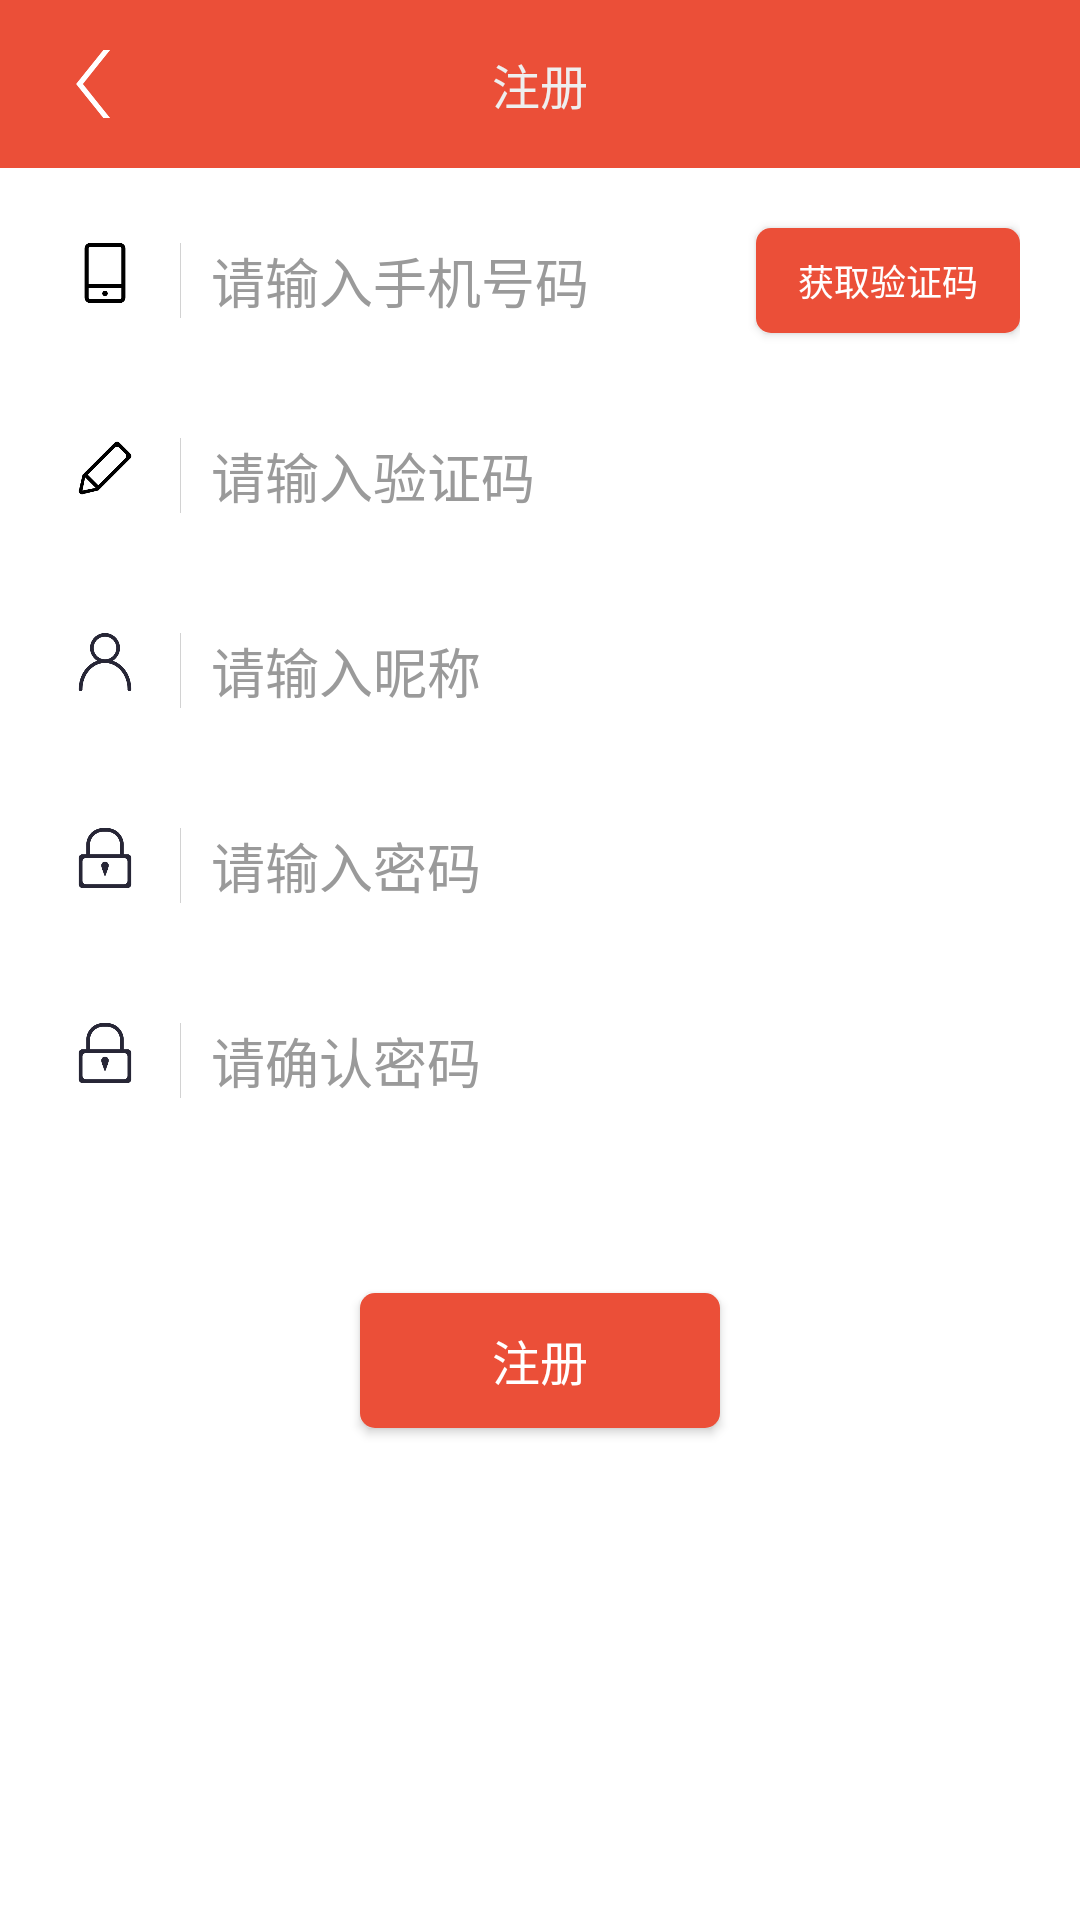

This screen was rendered from an Android layout file. Write that file and the resources it references.
<!-- AndroidManifest.xml: application theme Theme.AppCompat.NoActionBar -->
<!-- res/layout/activity_register.xml -->
<?xml version="1.0" encoding="utf-8"?>
<LinearLayout xmlns:android="http://schemas.android.com/apk/res/android"
    xmlns:tools="http://schemas.android.com/tools"
    android:id="@+id/activity_register"
    android:layout_width="match_parent"
    android:layout_height="match_parent"
    android:background="#fff"
    android:orientation="vertical"
    tools:context=".activities.RegisterActivity">
<android.support.v7.widget.Toolbar
    android:id="@+id/toolbar"
    android:layout_width="match_parent"
    android:layout_height="wrap_content"
    android:background="@color/main_theme_color"
    >
    <ImageView
        android:id="@+id/iv_return"
        android:layout_width="30dp"
        android:layout_height="30dp"
        android:src="@mipmap/return_arrow"/>
    <TextView
        android:layout_width="wrap_content"
        android:layout_height="wrap_content"
        android:layout_gravity="center"
        android:text="注册"
        android:textColor="#eeeeee"
        android:textSize="16sp"/>
</android.support.v7.widget.Toolbar>
    <LinearLayout
        android:layout_width="match_parent"
        android:layout_height="55dp"
        android:layout_marginLeft="10dp"
        android:layout_marginRight="10dp"
        android:layout_marginTop="10dp"
        android:background="@drawable/bg_border_color_white"
        android:orientation="horizontal"

        android:paddingLeft="10dp"
        android:paddingRight="10dp"
        >

        <ImageView
            android:layout_marginTop="15dp"
            android:layout_marginBottom="15dp"
            android:layout_width="30dp"
            android:layout_height="20dp"
            android:scaleType="centerInside"
            android:src="@mipmap/phone" />

        <View
            android:layout_marginTop="15dp"
            android:layout_marginBottom="15dp"
            android:layout_width="1px"
            android:layout_height="match_parent"
            android:layout_marginLeft="10dp"
            android:background="#d2d2d2" />

        <EditText

            android:id="@+id/et_phoneNum"
            android:layout_width="0dp"
            android:layout_height="wrap_content"
            android:layout_marginLeft="10dp"
            android:layout_weight="1"
            android:background="@null"
            android:hint="请输入手机号码"
            android:textColor="#444444"
            android:layout_gravity="center_vertical"
            android:textColorHint="@color/main_font_color"
            android:textSize="18sp" />
        <Button
            android:id="@+id/btn_getCode"
            android:layout_marginBottom="10dp"
            android:layout_marginTop="10dp"
            android:layout_width="wrap_content"
            android:layout_height="wrap_content"
            android:text="获取验证码"
            android:textColor="#ffffff"
            android:textSize="12sp"
            android:background="@drawable/bg_border_color_red"/>
    </LinearLayout>
    <LinearLayout
        android:layout_width="match_parent"
        android:layout_height="55dp"
        android:layout_marginLeft="10dp"
        android:layout_marginRight="10dp"
        android:layout_marginTop="10dp"
        android:background="@drawable/bg_border_color_white"
        android:orientation="horizontal"

        android:paddingLeft="10dp"
        android:paddingRight="10dp"
        >

        <ImageView
            android:layout_marginTop="15dp"
            android:layout_marginBottom="15dp"
            android:layout_width="30dp"
            android:layout_height="20dp"
            android:scaleType="centerInside"
            android:src="@mipmap/edit" />

        <View
            android:layout_marginTop="15dp"
            android:layout_marginBottom="15dp"
            android:layout_width="1px"
            android:layout_height="match_parent"
            android:layout_marginLeft="10dp"
            android:background="#d2d2d2" />

        <EditText

            android:id="@+id/et_code"
            android:layout_width="0dp"
            android:layout_height="wrap_content"
            android:layout_marginLeft="10dp"
            android:layout_weight="1"
            android:background="@null"
            android:hint="请输入验证码"
            android:textColor="#444444"
            android:layout_gravity="center_vertical"
            android:textColorHint="@color/main_font_color"/>

    </LinearLayout>
    <LinearLayout
        android:layout_width="match_parent"
        android:layout_height="55dp"
        android:layout_marginLeft="10dp"
        android:layout_marginRight="10dp"
        android:layout_marginTop="10dp"
        android:background="@drawable/bg_border_color_white"
        android:orientation="horizontal"

        android:paddingLeft="10dp"
        android:paddingRight="10dp"
        >

        <ImageView
            android:layout_marginTop="15dp"
            android:layout_marginBottom="15dp"
            android:layout_width="30dp"
            android:layout_height="20dp"
            android:scaleType="centerInside"
            android:src="@mipmap/account2" />

        <View
            android:layout_marginTop="15dp"
            android:layout_marginBottom="15dp"
            android:layout_width="1px"
            android:layout_height="match_parent"
            android:layout_marginLeft="10dp"
            android:background="#d2d2d2" />

        <EditText

            android:id="@+id/et_name"
            android:layout_width="0dp"
            android:layout_height="wrap_content"
            android:layout_marginLeft="10dp"
            android:layout_weight="1"
            android:background="@null"
            android:hint="请输入昵称"
            android:textColor="#444444"
            android:layout_gravity="center_vertical"
            android:textColorHint="@color/main_font_color"/>

    </LinearLayout>
    <LinearLayout
        android:layout_width="match_parent"
        android:layout_height="55dp"
        android:layout_marginLeft="10dp"
        android:layout_marginRight="10dp"
        android:layout_marginTop="10dp"
        android:background="@drawable/bg_border_color_white"
        android:orientation="horizontal"

        android:paddingLeft="10dp"
        android:paddingRight="10dp"
        >

        <ImageView
            android:layout_marginTop="15dp"
            android:layout_marginBottom="15dp"
            android:layout_width="30dp"
            android:layout_height="20dp"
            android:scaleType="centerInside"
            android:src="@mipmap/pwd" />

        <View
            android:layout_marginTop="15dp"
            android:layout_marginBottom="15dp"
            android:layout_width="1px"
            android:layout_height="match_parent"
            android:layout_marginLeft="10dp"
            android:background="#d2d2d2" />

        <EditText

            android:id="@+id/et_password"
            android:layout_width="0dp"
            android:layout_height="wrap_content"
            android:layout_marginLeft="10dp"
            android:layout_weight="1"
            android:password="true"
            android:background="@null"
            android:hint="请输入密码"
            android:textColor="#444444"
            android:layout_gravity="center_vertical"
            android:textColorHint="@color/main_font_color"/>

    </LinearLayout>
    <LinearLayout
        android:layout_width="match_parent"
        android:layout_height="55dp"
        android:layout_marginLeft="10dp"
        android:layout_marginRight="10dp"
        android:layout_marginTop="10dp"
        android:background="@drawable/bg_border_color_white"
        android:orientation="horizontal"

        android:paddingLeft="10dp"
        android:paddingRight="10dp"
        >

        <ImageView
            android:layout_marginTop="15dp"
            android:layout_marginBottom="15dp"
            android:layout_width="30dp"
            android:layout_height="20dp"
            android:scaleType="centerInside"
            android:src="@mipmap/pwd" />

        <View
            android:layout_marginTop="15dp"
            android:layout_marginBottom="15dp"
            android:layout_width="1px"
            android:layout_height="match_parent"
            android:layout_marginLeft="10dp"
            android:background="#d2d2d2" />

        <EditText

            android:id="@+id/et_surepassword"
            android:layout_width="0dp"
            android:layout_height="wrap_content"
            android:layout_marginLeft="10dp"
            android:layout_weight="1"
            android:background="@null"
            android:password="true"
            android:hint="请确认密码"
            android:textColor="#444444"
            android:layout_gravity="center_vertical"
            android:textColorHint="@color/main_font_color"/>

    </LinearLayout>
    <Button
        android:id="@+id/btn_register"
        android:layout_marginTop="50dp"
        android:layout_width="120dp"
        android:layout_height="45dp"
        android:text="注册"
        android:textColor="#ffffff"
        android:textSize="16sp"
        android:layout_gravity="center_horizontal"
        android:background="@drawable/bg_border_color_red"/>

</LinearLayout>
<!-- resources referenced by this layout -->
<resources>
  <color name="main_font_color">#9a9a9a</color>
  <color name="main_theme_color">#eb4f38</color>
  <!-- drawable bg_border_color_red (drawable) -->
  <?xml version="1.0" encoding="utf-8"?>
  <shape xmlns:android="http://schemas.android.com/apk/res/android"
      android:shape="rectangle">
      <corners android:radius="5dp"/>
      <solid android:color="@color/main_theme_color"/>
  
  </shape>
  <!-- mipmap account2: png bitmap (mipmap-xxhdpi, 5110 bytes) -->
  <!-- mipmap edit: png bitmap (mipmap-xxhdpi, 3184 bytes) -->
  <!-- mipmap phone: png bitmap (mipmap-xxhdpi, 2591 bytes) -->
  <!-- mipmap pwd: png bitmap (mipmap-xxhdpi, 4141 bytes) -->
  <!-- mipmap return_arrow: png bitmap (mipmap-xxhdpi, 2235 bytes) -->
</resources>
